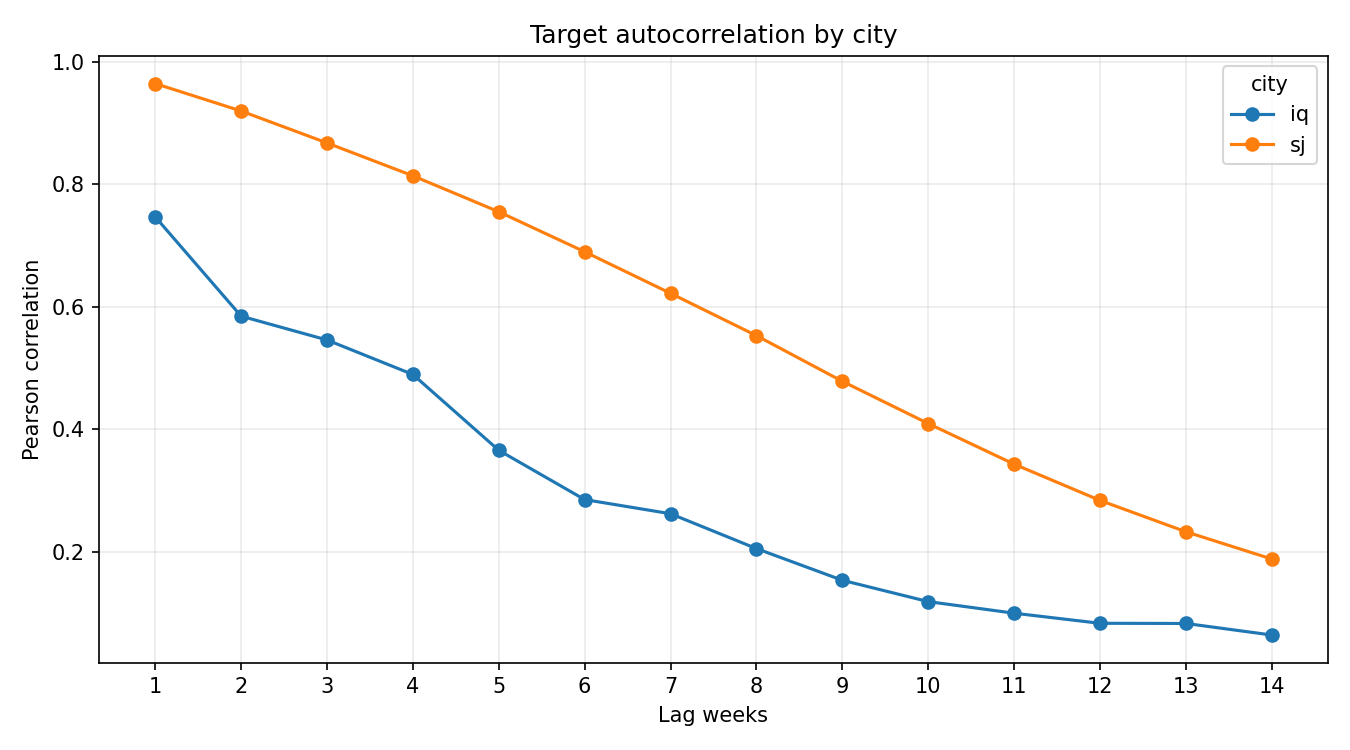

The file beside this chart, header and first rows:
city, lag_weeks, n_pairs, pearson_corr, abs_pearson_corr
iq, 1, 519, 0.7471, 0.7471
iq, 2, 518, 0.585, 0.585
iq, 3, 517, 0.546, 0.546
iq, 4, 516, 0.4897, 0.4897
iq, 5, 515, 0.3658, 0.3658
iq, 6, 514, 0.2854, 0.2854
iq, 7, 513, 0.2622, 0.2622
iq, 8, 512, 0.2053, 0.2053
iq, 9, 511, 0.1536, 0.1536
iq, 10, 510, 0.1187, 0.1187
iq, 11, 509, 0.09979, 0.09979
iq, 12, 508, 0.08329, 0.08329
iq, 13, 507, 0.08302, 0.08302
iq, 14, 506, 0.06415, 0.06415
sj, 1, 935, 0.9648, 0.9648
sj, 2, 934, 0.92, 0.92
sj, 3, 933, 0.8679, 0.8679
sj, 4, 932, 0.8142, 0.8142
sj, 5, 931, 0.7554, 0.7554
sj, 6, 930, 0.6901, 0.6901
sj, 7, 929, 0.6223, 0.6223
sj, 8, 928, 0.5532, 0.5532
sj, 9, 927, 0.4786, 0.4786
sj, 10, 926, 0.4096, 0.4096
sj, 11, 925, 0.3433, 0.3433
sj, 12, 924, 0.2841, 0.2841
sj, 13, 923, 0.2329, 0.2329
sj, 14, 922, 0.1883, 0.1883
